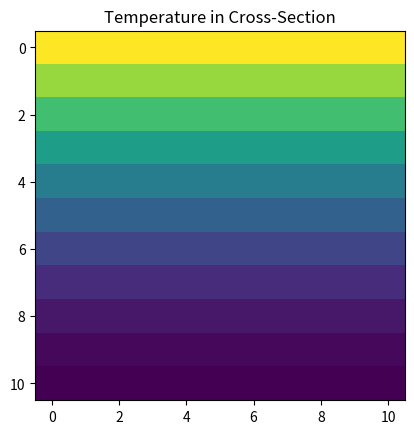
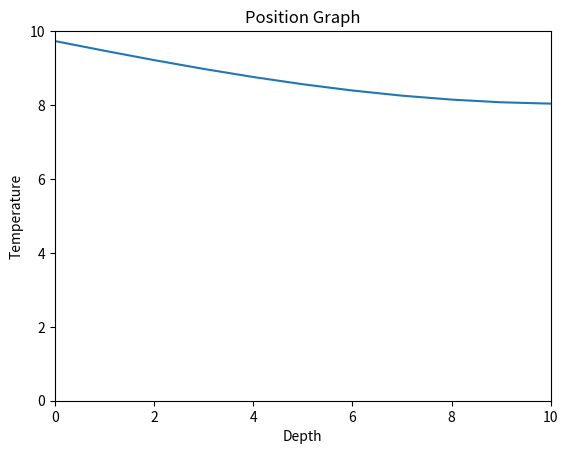
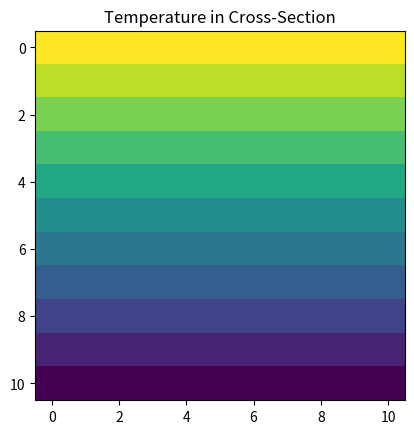
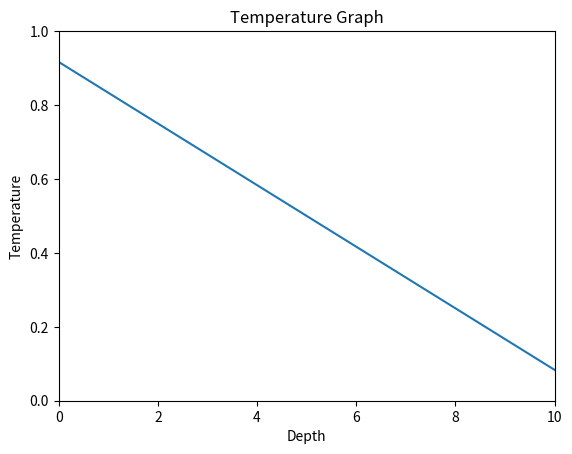
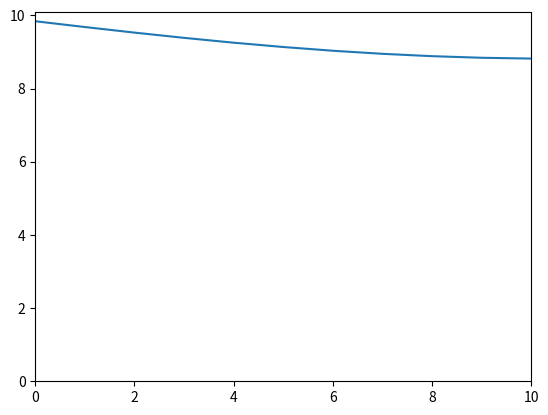
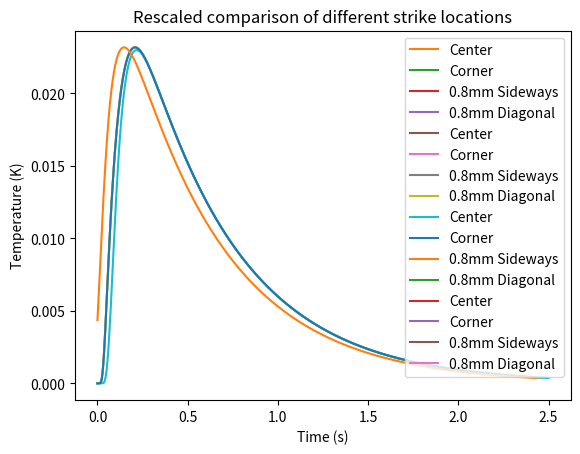

Write the Python code that produced these figures, in order.
import numpy as np
import matplotlib.pyplot as plt

def updateBoundary(T, T_ext, btype=(1,0,0,0,0,0)):
    """
    Updates the fictional points for the thermal conductor using
    a set of boundary conditions.
    
    The NumPy array is modified in-place.
    
    Arguments:
    ---------
    - T: a 3d array of temperatures within the solid. The shape of the
         array must be (h+1, w+2, d+2) to include the fictional points
         on 5 of the 6 surfaces.
         
    - T_ext: Temperature of the external environment. This may be either
        a scalar or an array. If it is an array, then the external
        temperatures at the 6 surfaces may be specified separately.
        The surfaces must be listed in the order (x0, x1, y0, y1, z0, z1)
        where x0 is the surface with the first index equal to zero, x1 is the
        surface opposite x0, and likewise for the other 4 surfaces.
    
    - btype: Array-like with the boundary types for the 6 surfaces.
        A value of 1 represents perfectly conducting and 0 represents
        perfectly insulating. Any value other than 0 or 1 will yield
        a linear combination of the two types.
        The surfaces are listed in the same order described above.
        
    Returns:
    ------
    Nothing
    
    """
    # Convert T_ext into an array. If it is already an array,
    # no change will occur.
    T_ext = np.ones(6)*T_ext
    
    # For a thermally conductive surface, the fictional points
    # have the temperature of the surroundings. For an insulating
    # surface, the fictional points have the same temperature as the
    # real points that they are in contact with.
    T[0,:,:] = T_ext[0]*btype[0] + T[1,:,:]*(1-btype[0])
    T[-1,:,:] = T_ext[1]*btype[1] + T[-2,:,:]*(1-btype[1])
    T[:,0,:] = T_ext[2]*btype[2] + T[:,1,:]*(1-btype[2])
    T[:,-1,:] = T_ext[3]*btype[3] + T[:,-2,:]*(1-btype[3])
    T[:,:,0] = T_ext[4]*btype[4] + T[:,:,1]*(1-btype[4])
    T[:,:,-1] = T_ext[5]*btype[5] + T[:,:,-2]*(1-btype[5])
    

def thermalStep(T, dx, dt, A):
    """
    Makes one timestep for simulating the diffusion of heat
    through a solid, given an initial temperature distribution,
    assuming a cyclic boundary. If the boundary is not cyclic,
    the caller must independently update the boundaries
    of the returned array.
    
    The array is modified in-place.
    
    Arguments:
    ---------
    - T: a 3D NumPy array containing the initial temperature distribution,
        to be modified in-place.
    
    - dx: the separation in cm between adjacent points in the solid.
    
    - A: the ratio K/(C*rho) where K is the conductivity, C is the specific
        heat capacity, and rho is the density.
    
    - T_ext: Temperature of the external environment. This may be either
        a scalar or an array. If it is an array, then the external
        temperatures at the 6 surfaces may be specified separately.
        The surfaces must be listed in the order (x0, x1, y0, y1, z0, z1)
        where x0 is the surface with the first index equal to zero, x1 is the
        surface opposite x0, and likewise for the other 4 surfaces.
        
    Returns:
    -------
    Nothing
    
    
    """
    # Calculate the sum of adjacent points
    T_sum = np.roll(T, -1, axis=0) + np.roll(T, 1, axis=0) \
          + np.roll(T, -1, axis=1) + np.roll(T, 1, axis=1) \
          + np.roll(T, -1, axis=2) + np.roll(T, 1, axis=2)
    
    # Calculate the change in temperature
    deltaT = A*(T_sum - 6*T)/(dx**2) * dt
    
    # Add the change in temperature to the original array
    T += deltaT
    
    # Nothing to return - the array was modified in-place.
    return
    
    
def thermalSimulate(T, t, substeps=1, dx=0.1, A=1, T_ext=0, btype=(1,0,0,0,0,0)):
    """
    Simulates the diffusion of heat through a solid given an initial
    temperature distribution and boundary conditions. Simulation
    timesteps are saved at specified times. Additional unsaved
    simulation steps may take place between the saved steps if
    specified by the `substeps` parameter.
    
    Note that a perfectly conducting boundary will not in fact
    result in an edge temperature exactly equal to the external
    temperature. The algorithm creates a set of "fictional points"
    just outside the limits of the solid, and enforces boundary
    conditions only on those points.
    
    Arguments:
    ---------
    - T: a 3D NumPy array containing the initial temperature distribution.
         
    - t: an array containing the times to be saved. Should have uniform separation.
        
    - substeps: Number of simulation timesteps for each time interval given
        in the `t` parameter. If more than 1, the times will be subdivided and
        additional simulation steps will be taken (but not saved).
        Default: 1
    
    - dx: the separation in cm between adjacent points in the solid.
        Default: 0.1 cm
    
    - A: the ratio K/(C*rho) where K is the conductivity, C is the specific
        heat capacity, and rho is the density.
        Default: 1
    
    - T_ext: Temperature of the external environment. This may be either
        a scalar or an array. If it is an array, then the external
        temperatures at the 6 surfaces may be specified separately.
        The surfaces must be listed in the order (x0, x1, y0, y1, z0, z1)
        where x0 is the surface with the first index equal to zero, x1 is the
        surface opposite x0, and likewise for the other 4 surfaces.
        Default: 0
        
    - btype: Array-like with the boundary types for the 6 surfaces.
        A value of 1 represents perfectly conducting and 0 represents
        perfectly insulating. Any value other than 0 or 1 will yield
        a linear combination of the two types.
        The surfaces are listed in the same order described above.
        Default: (1, 0, 0, 0, 0, 0)
    
    
    Returns:
    -------
    - simulation: a 4D NumPy array containing only the saved results of the
         simulation, with the first three indices corresponding to
         the spatial coordinates, and the fourth index corresponding
         to the time.
    
    """
    
    # Assume uniform times.
    dt = (t[1]-t[0]) / substeps
    
    
    
    # Modify the array to include fictional points
#     currentT = np.vstack((T[[0],:,:], T, T[[-1],:,:]))
#     currentT = np.hstack((currentT[:,[0],:], currentT, currentT[:,[-1],:]))
#     currentT = np.dstack((currentT[:,:,[0]], currentT, currentT[:,:,[-1]]))
    currentT = np.zeros(np.array(T.shape)+2)
    currentT[1:-1,1:-1,1:-1] = T
    
    # Make an empty array with an extra axis for time
    simulation = np.zeros(T.shape + (len(t),))
    
    # Add the first frame
    simulation[:,:,:,0] = T
    
    # Iterate!
    for step in range(1,len(t)):
        for substep in range(substeps):
            # Update the boundary of our array
            updateBoundary(currentT, T_ext, btype=btype)
            
            # Take a step in the simulation
            thermalStep(currentT, dx, dt, A)

#             # Calculate the stuff as described in the project notebook
#             T_sum = np.roll(currentT, -1, axis=0) + np.roll(currentT, 1, axis=0) \
#                   + np.roll(currentT, -1, axis=1) + np.roll(currentT, 1, axis=1) \
#                   + np.roll(currentT, -1, axis=2) + np.roll(currentT, 1, axis=2)
#             deltaT = A*(T_sum - 6*currentT)/(dx**2) * dt

#             # Update the temperature
#             currentT = currentT + deltaT
        
        # Add the last substep to the simulation
        simulation[:,:,:,step] = currentT[1:-1,1:-1,1:-1]
    
    return simulation

np.arange(0, 1, 1)

# Initial temperature 0K
T = np.zeros((11, 11, 11))

# Time span of 2 seconds
t=np.linspace(0, 1, 50)

# Simulate with an external temperature of 10 K
sim = thermalSimulate(T, t, T_ext=10, substeps=10)


# Display a cross section from the middle of the solid
# observed at the end of the simulation
plt.imshow(sim[:,5,:,-1])
plt.title("Temperature in Cross-Section")
plt.figure()
# Plot the temperature from the insulated to the
# non-insulated end
plt.title("Position Graph")
plt.plot(sim[:,5,5,-1])
plt.ylim(0,10)
plt.xlim(0,10)
plt.xlabel("Depth")
plt.ylabel("Temperature")
# plt.gca().set_aspect('equal')
plt.figure()

# Initial temperature 0K
T = np.zeros((11, 11, 11))

# Time span of 2 seconds
t=np.linspace(0, 2, 1000)

# Simulate with an external temperature of 1 K
sim = thermalSimulate(T, t, T_ext=(1, 0, 0, 0, 0, 0), btype=(1, 1, 0, 0, 0, 0))
# sim = thermalSimulate(T, t, T_ext=10)

# Display a cross section from the middle of the solid
# observed at the end of the simulation
plt.imshow(sim[:,5,:,-1])
plt.title("Temperature in Cross-Section")
plt.figure()
# Plot the temperature from the insulated to the
# non-insulated end
plt.title("Temperature Graph")
plt.plot(sim[:,5,5,-1])
plt.ylim(0,1)
plt.xlim(0,10)
plt.xlabel("Depth")
plt.ylabel("Temperature")
# plt.gca().set_aspect('equal')
plt.figure()

# Initial temperature 4K
T = np.ones((11, 11, 11))*4

# Parameters
K = 66.8 # Thermal conductivity
CR = 1.256 # Heat capacity times density
A = K/CR # Calculate the ratio
dx = 1e-4 # Cube side length


# Pick a more stable timestep
dt = 0.1*dx**2/A

t=np.arange(0, dt*1000, dt)

# Simulate with an external temperature of 10 K
# sim = thermalSimulate(T, t, T_ext=10, CR=1.256, K=66.8, dx=0.0001)

sim = thermalSimulate(T, t, T_ext=10, A=A, dx=dx)

# Display a cross section from the middle of the solid
# observed at the end of the simulation
# plt.imshow(sim[:,5,:,-1])
# plt.figure()
# Plot the temperature from the insulated to the
# non-insulated end
plt.plot(sim[:,5,5,-1])
plt.ylim(0,10.1)
plt.xlim(0,10)
plt.figure()

K = 66.8 # Thermal conductivity
CR = 1.256 # Specific heat capacity times density
A = K/CR # Calculate the ratio
dx = 1.6e-3/11 # Cube side length


# Pick a stable timestep
dt = 0.1*dx**2/A
t=np.arange(0, dt*1000, dt)

# Initial temperature 0K
T = np.ones((7, 11, 11))*0

# Energy of photon: 100 keV = 1.6e-14 J
E = 1.6e-14

# Temperature change from photon: energy divided by heat capacity
# of a single unit
deltaT = E/(CR * dx**3)

T[-1,5,5] = deltaT

# Simulate with an external temperature of 0 K
sim = thermalSimulate(T, t, A=A, T_ext=0, dx=dx)

t_signature = sim[1,5,5,:]
plt.plot(t,t_signature)
plt.xlabel("Time (s)")
plt.ylabel("Temperature (K)")
plt.title("100keV photon absorption event\nin 1x1.6x1.6 mm block of tin")

def getSignature(p_loc, p_energy, dt=0.001, tmax=2.5, T_ext=0, sensor_loc=(1, 5, 5)):
    # Initial temperature
    T = np.ones((11, 11, 11))*T_ext
    T[p_loc[0], p_loc[1], p_loc[2]] = T_ext + p_energy

    t=np.arange(0, tmax, dt)

    sim = thermalSimulate(T, t, T_ext=T_ext)
    
    signature = sim[sensor_loc[0],sensor_loc[1],sensor_loc[2],:]
    
    return t, signature

def getSignature2(T, p_loc, p_temp=100., steps=1000, dx=0.1, A=1, T_ext=0., sensor_loc=(1, 5, 5)):
    dt = 0.1*dx**2/A
    t = np.arange(0, dt*steps, dt)
    
    # Initial temperature
    T = T*0. + T_ext
    T[p_loc[0], p_loc[1], p_loc[2]] = T_ext + p_temp

    sim = thermalSimulate(T, t, T_ext=T_ext, A=A, dx=dx)
    
    signature = sim[sensor_loc[0],sensor_loc[1],sensor_loc[2],:]
    
    return t, signature

T = np.zeros((7,11,11))
K = 66.8 # Thermal conductivity
CR = 1.256 # Heat capacity times density
A = K/CR # Calculate the ratio
dx = 1.6e-3/11 # Cube side length
E = 1.6e-14 # Photon energy
deltaT = E/(CR * dx**3) # Change in temperature

signatures = [None]*4
labels = ("Center", "Corner", "0.8mm Sideways", "0.8mm Diagonal")
locations = ((-1, 5, 5),(-1, 0, 0),(-1, 0, 5),(-1, 2, 1))
for i in range(len(signatures)):
    t, signatures[i] = getSignature2(T, locations[i], p_temp=deltaT, steps=1000, A=A, dx=dx)
# t, signatures[0] = getSignature2(T, (-1, 5, 5))
# t, signatures[1] = getSignature2(T, (-1, 0, 0))
# t, signatures[2] = getSignature2(T, (-1, 0, 5))
# t, signatures[3] = getSignature2(T, (-1, 2, 1))


plt.title("Photon strikes at different surface locations\non 1x1.6x1.6 mm block of tin")
for i in range(len(signatures)):
    plt.plot(t, signatures[i], label=labels[i])
plt.legend()
plt.xlabel("Time (s)")
plt.ylabel("Temperature (K)")
plt.show()

plt.title("Rescaled comparison of different strike locations")
# plt.plot(t, signatures[0], label="Center")
for i in range(0,len(signatures)):
    offset = t[np.argmax(signatures[i])]
    rescale = np.max(signatures[0])/np.max(signatures[i])
    plt.plot(t-offset, signatures[i]*rescale, label=labels[i])
plt.legend()
plt.xlabel("Time (s)")
plt.ylabel("Temperature (K)")
plt.show()

T2 = np.zeros((11,11,11))
signatures = [None]*4
# Same labels and locations as before
for i in range(len(signatures)):
    t, signatures[i] = getSignature2(T2, locations[i], p_temp=deltaT, steps=1000, A=A, dx=dx)

plt.title("Photon strikes at different surface locations\non 1.6 mm cube absorber")
for i in range(len(signatures)):
    plt.plot(t, signatures[i], label=labels[i])
plt.legend()
plt.xlabel("Time (s)")
plt.ylabel("Temperature (K)")
plt.show()

plt.title("Rescaled comparison of different strike locations")
# plt.plot(t, signatures[0], label="Center")
for i in range(0,len(signatures)):
    offset = t[np.argmax(signatures[i])]
    rescale = np.max(signatures[0])/np.max(signatures[i])
    plt.plot(t-offset, signatures[i]*rescale, label=labels[i])
plt.legend()
plt.xlabel("Time (s)")
plt.ylabel("Temperature (K)")
plt.show()

# Later I will make an absorber class to make the simulations easier
class absorber:
    def __init__(self, dim=(11,11,11), dx=0.1, A=1, dt=None):
        self.T = np.zeros(dim)
        

t, sig = getSignature((10, 5, 5), 100)
plt.plot(t, sig)


t, sig2 = getSignature((10, 0, 0), 100)
plt.plot(t, sig)
plt.plot(t, sig2)


t, sig2 = getSignature((10, 0, 0), 100*np.max(sig)/np.max(sig2))

shift = 70
plt.plot(t[:-shift], sig[:-shift])
plt.plot(t[:-shift], sig2[shift:])